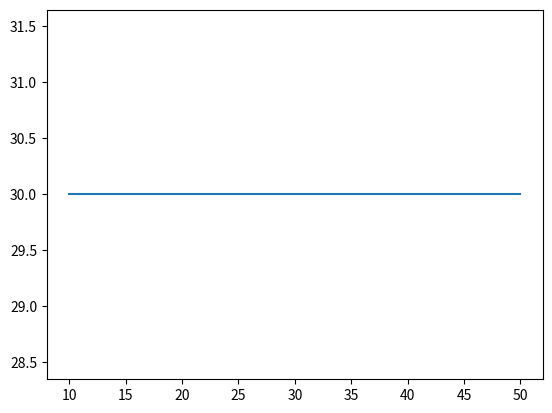

This chart was generated by the following Python code:
#-------------------------------------------------------------------------------
# Name:        module1
# Purpose:
#
# [redacted]
#
# Created:     18.03.2025
# [redacted]
# Licence:     <your licence>
#-------------------------------------------------------------------------------

##def main():
##    pass

import matplotlib.pyplot as plt

# create data
x = [10,20,30,40,50]
y = [30,30,30,30,30]

# plot line
plt.plot(x, y)
plt.show()


